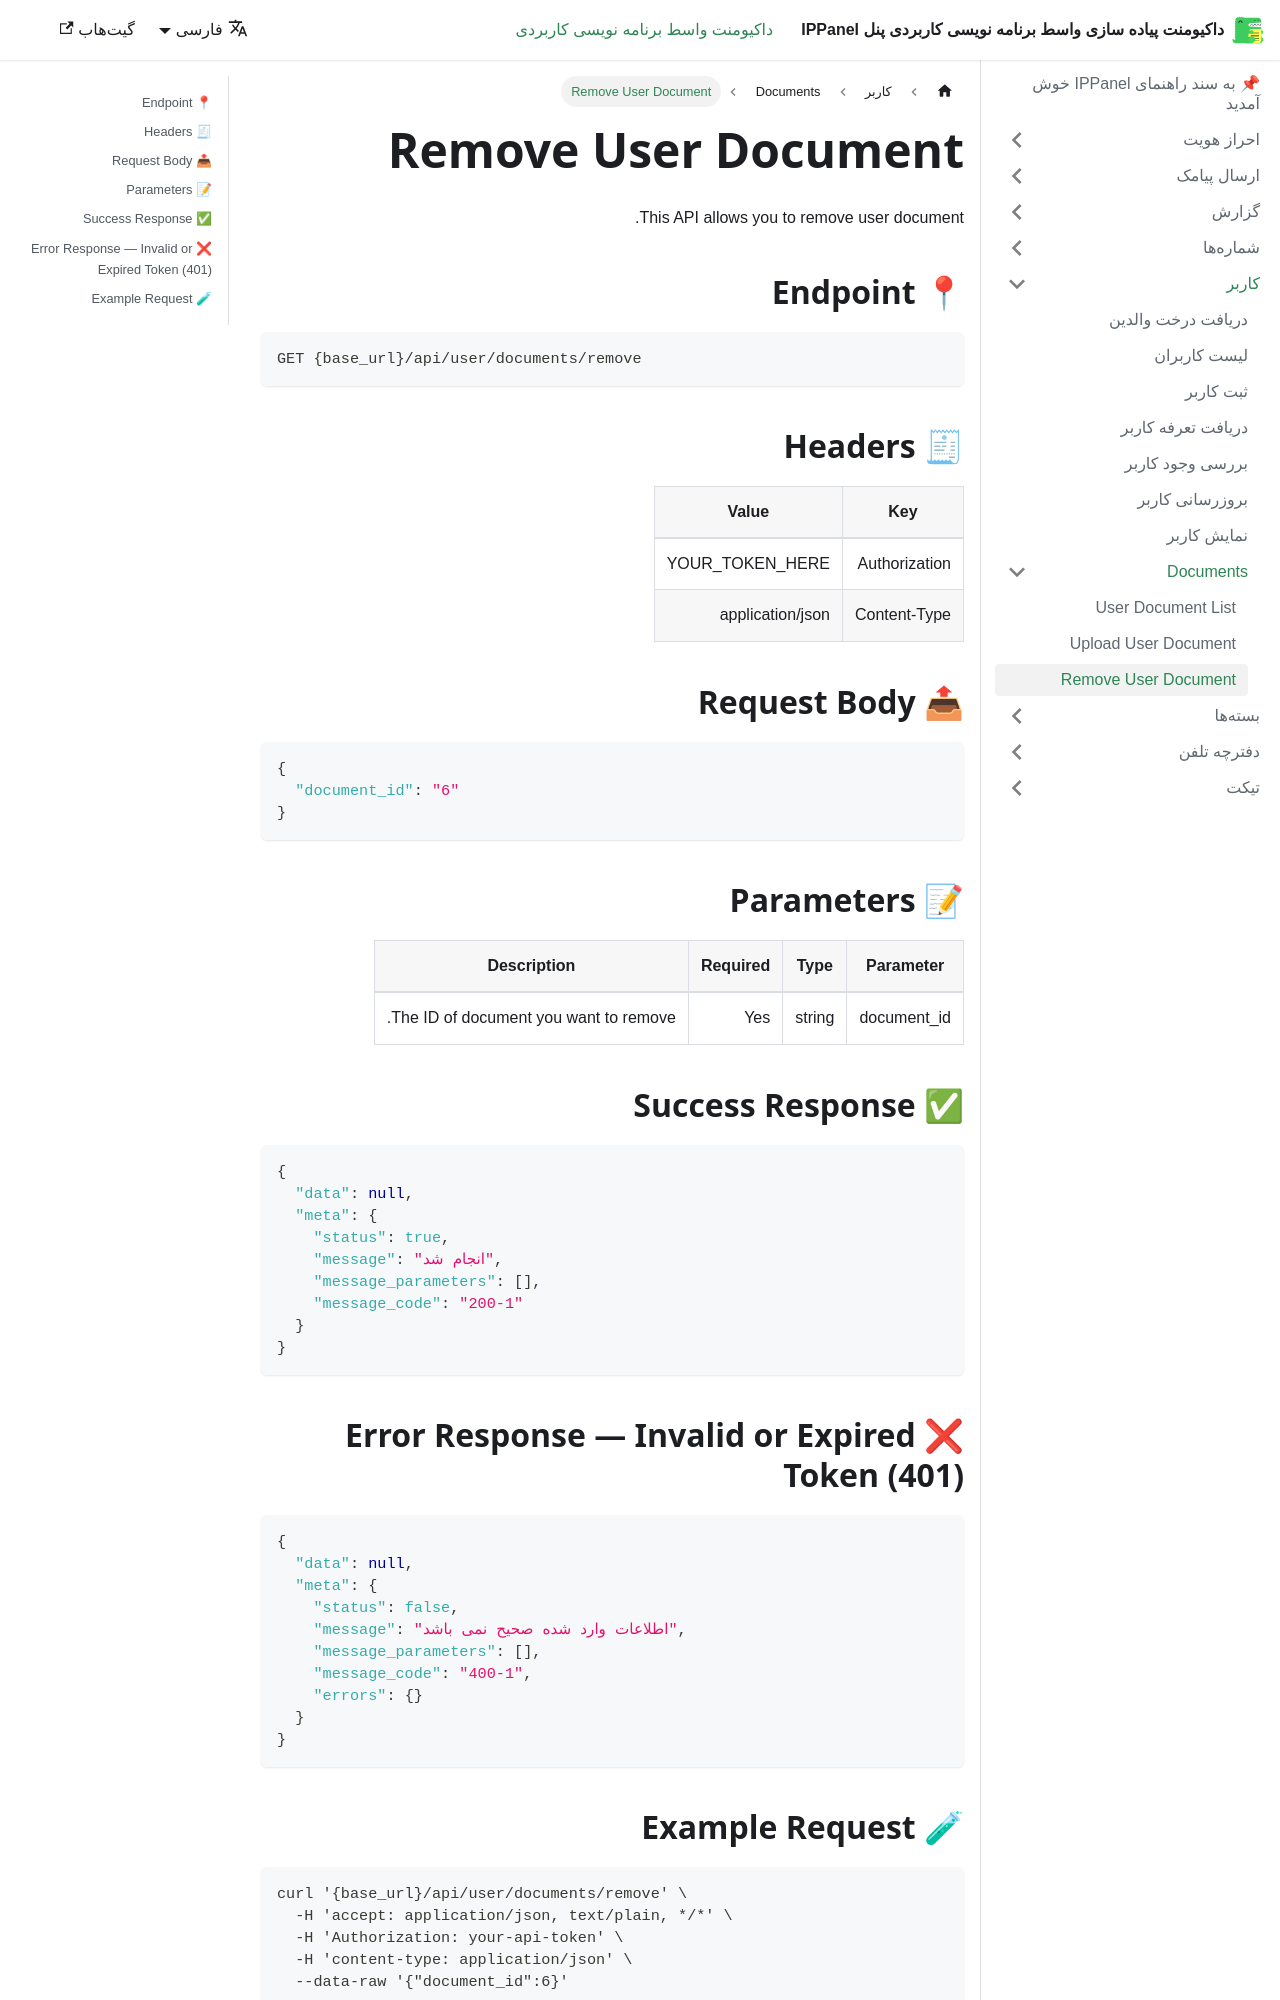

repository: ippanelcom/Edge-Document · page: fa/docs/user/documents/remove-document/index.html · generator: docusaurus

# Remove User Document
This API allows you to remove user document.

## 📍 Endpoint

```
GET {base_url}/api/user/documents/remove
```

## 🧾 Headers

| Key           | Value            |
|---------------|------------------|
| Authorization | YOUR_TOKEN_HERE  |
| Content-Type  | application/json |

## 📤 Request Body

```json
{
  "document_id": "6"
}
```

## 📝 Parameters

| Parameter   | Type   | Required | Description                            |
|-------------|--------|----------|----------------------------------------|
| document_id | string | Yes      | The ID of document you want to remove. |

## ✅ Success Response

```json
{
  "data": null,
  "meta": {
    "status": true,
    "message": "انجام شد",
    "message_parameters": [],
    "message_code": "200-1"
  }
}
```

## ❌ Error Response — Invalid or Expired Token (401)

```json
{
  "data": null,
  "meta": {
    "status": false,
    "message": "اطلاعات وارد شده صحیح نمی باشد",
    "message_parameters": [],
    "message_code": "400-1",
    "errors": {}
  }
}
```
